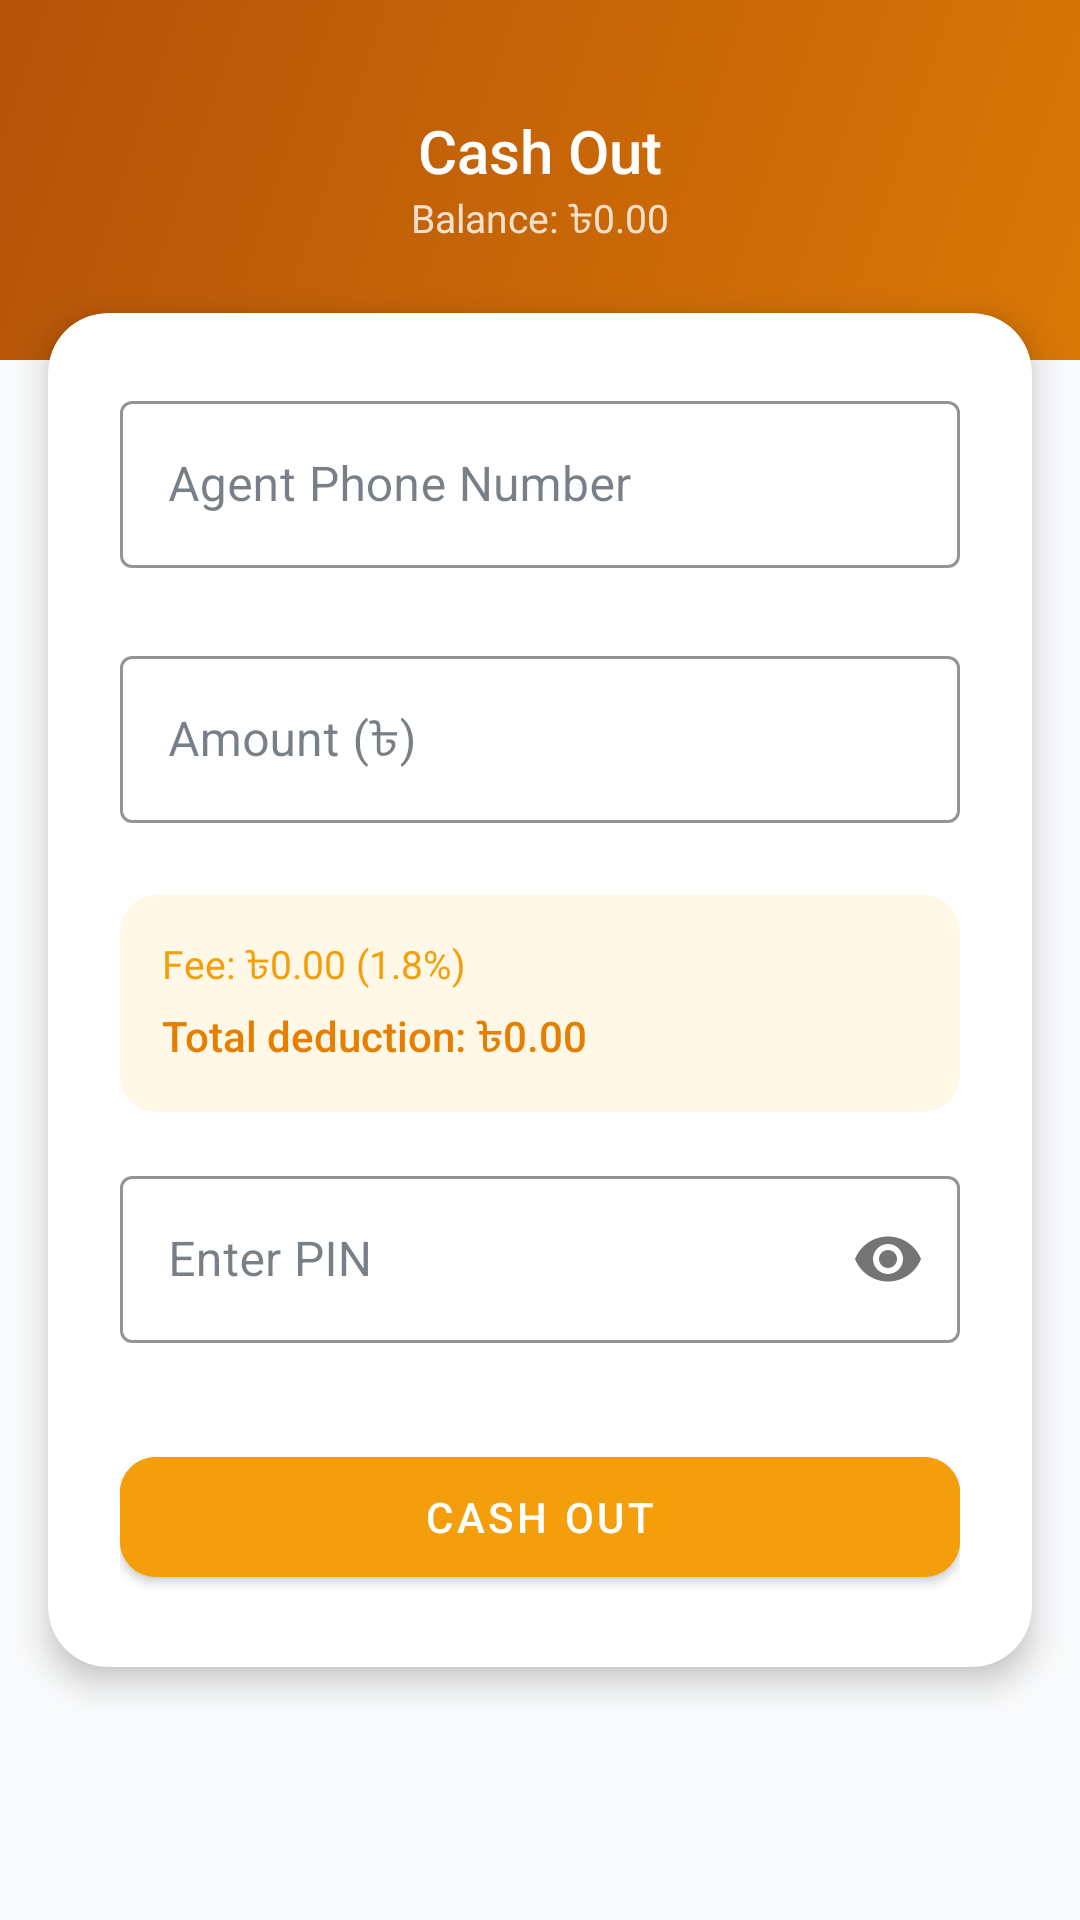

Android layout source for this screen:
<!-- AndroidManifest.xml: application theme Theme.BkashMFS -->
<!-- res/layout/fragment_cashout.xml -->
<?xml version="1.0" encoding="utf-8"?>
<ScrollView xmlns:android="http://schemas.android.com/apk/res/android"
    xmlns:app="http://schemas.android.com/apk/res-auto"
    android:layout_width="match_parent"
    android:layout_height="match_parent"
    android:background="@color/gray_50"
    android:fillViewport="true">

    <LinearLayout
        android:layout_width="match_parent"
        android:layout_height="wrap_content"
        android:orientation="vertical">

        <FrameLayout
            android:layout_width="match_parent"
            android:layout_height="120dp"
            android:background="@drawable/bg_header_orange">

            <ImageView
                android:id="@+id/ivBack"
                android:layout_width="40dp"
                android:layout_height="40dp"
                android:layout_margin="16dp"
                android:src="@drawable/baseline_arrow_back_24"
                android:padding="4dp"
                android:background="?attr/selectableItemBackgroundBorderless"
                app:tint="@color/white" />

            <LinearLayout
                android:layout_width="wrap_content"
                android:layout_height="wrap_content"
                android:layout_gravity="center"
                android:orientation="vertical"
                android:gravity="center">
                <TextView
                    android:layout_width="wrap_content"
                    android:layout_height="wrap_content"
                    android:text="Cash Out"
                    android:textColor="@color/white"
                    android:textSize="20sp"
                    android:fontFamily="sans-serif-medium"/>
                <TextView
                    android:id="@+id/tvBalance"
                    android:layout_width="wrap_content"
                    android:layout_height="wrap_content"
                    android:text="Balance: ৳0.00"
                    android:textColor="#CCFFFFFF"
                    android:textSize="13sp"/>
            </LinearLayout>
        </FrameLayout>

        <com.google.android.material.card.MaterialCardView
            android:layout_width="match_parent"
            android:layout_height="wrap_content"
            android:layout_marginHorizontal="16dp"
            android:layout_marginTop="-16dp"
            android:layout_marginBottom="24dp"
            app:cardCornerRadius="20dp"
            app:cardElevation="6dp">

            <LinearLayout
                android:layout_width="match_parent"
                android:layout_height="wrap_content"
                android:orientation="vertical"
                android:padding="24dp">

                <com.google.android.material.textfield.TextInputLayout
                    android:id="@+id/tilAgentPhone"
                    style="@style/Widget.MaterialComponents.TextInputLayout.OutlinedBox"
                    android:layout_width="match_parent"
                    android:layout_height="wrap_content"
                    android:hint="Agent Phone Number"
                    app:startIconDrawable="@drawable/baseline_agent_people_24"
                    app:boxStrokeColor="@color/colorWarning"
                    app:hintTextColor="@color/colorWarning"
                    android:layout_marginBottom="16dp">
                    <com.google.android.material.textfield.TextInputEditText
                        android:id="@+id/etAgentPhone"
                        android:layout_width="match_parent"
                        android:layout_height="wrap_content"
                        android:inputType="phone"
                        android:maxLength="11"/>
                </com.google.android.material.textfield.TextInputLayout>

                <com.google.android.material.textfield.TextInputLayout
                    android:id="@+id/tilAmount"
                    style="@style/Widget.MaterialComponents.TextInputLayout.OutlinedBox"
                    android:layout_width="match_parent"
                    android:layout_height="wrap_content"
                    android:hint="Amount (৳)"
                    app:boxStrokeColor="@color/colorWarning"
                    app:hintTextColor="@color/colorWarning"
                    android:layout_marginBottom="16dp">
                    <com.google.android.material.textfield.TextInputEditText
                        android:id="@+id/etAmount"
                        android:layout_width="match_parent"
                        android:layout_height="wrap_content"
                        android:inputType="numberDecimal"/>
                </com.google.android.material.textfield.TextInputLayout>

                <com.google.android.material.card.MaterialCardView
                    android:layout_width="match_parent"
                    android:layout_height="wrap_content"
                    app:cardBackgroundColor="#FFF8E7"
                    app:cardCornerRadius="12dp"
                    app:cardElevation="0dp"
                    android:layout_marginBottom="16dp">
                    <LinearLayout
                        android:layout_width="match_parent"
                        android:layout_height="wrap_content"
                        android:orientation="vertical"
                        android:padding="14dp">
                        <TextView
                            android:id="@+id/tvFee"
                            android:layout_width="wrap_content"
                            android:layout_height="wrap_content"
                            android:text="Fee: ৳0.00 (1.8%)"
                            android:textColor="@color/colorWarning"
                            android:textSize="13sp"/>
                        <TextView
                            android:id="@+id/tvTotal"
                            android:layout_width="wrap_content"
                            android:layout_height="wrap_content"
                            android:text="Total deduction: ৳0.00"
                            android:textColor="#E67E00"
                            android:textSize="14sp"
                            android:fontFamily="sans-serif-medium"
                            android:layout_marginTop="4dp"/>
                    </LinearLayout>
                </com.google.android.material.card.MaterialCardView>

                <com.google.android.material.textfield.TextInputLayout
                    android:id="@+id/tilPin"
                    style="@style/Widget.MaterialComponents.TextInputLayout.OutlinedBox"
                    android:layout_width="match_parent"
                    android:layout_height="wrap_content"
                    android:hint="Enter PIN"
                    app:passwordToggleEnabled="true"
                    app:boxStrokeColor="@color/colorWarning"
                    app:hintTextColor="@color/colorWarning"
                    android:layout_marginBottom="24dp">
                    <com.google.android.material.textfield.TextInputEditText
                        android:id="@+id/etPin"
                        android:layout_width="match_parent"
                        android:layout_height="wrap_content"
                        android:inputType="numberPassword"
                        android:maxLength="5"/>
                </com.google.android.material.textfield.TextInputLayout>

                <ProgressBar
                    android:id="@+id/progressBar"
                    android:layout_width="wrap_content"
                    android:layout_height="wrap_content"
                    android:layout_gravity="center"
                    android:indeterminateTint="@color/colorWarning"
                    android:visibility="gone"
                    android:layout_marginBottom="8dp"/>

                <com.google.android.material.button.MaterialButton
                    android:id="@+id/btnCashOut"
                    android:layout_width="match_parent"
                    android:layout_height="52dp"
                    android:backgroundTint="@color/colorWarning"
                    android:text="CASH OUT"
                    android:textColor="@color/white"
                    app:cornerRadius="12dp"
                    style="@style/Widget.MaterialComponents.Button"/>
            </LinearLayout>
        </com.google.android.material.card.MaterialCardView>
    </LinearLayout>
</ScrollView>
<!-- resources referenced by this layout -->
<resources>
  <color name="colorWarning">#F59E0B</color>
  <color name="gray_50">#F9FAFB</color>
  <color name="white">#FFFFFF</color>
  <!-- drawable bg_header_orange (drawable) -->
  <?xml version="1.0" encoding="utf-8"?>
  <shape xmlns:android="http://schemas.android.com/apk/res/android">
      <gradient
          android:startColor="#D97706"
          android:endColor="#B45309"
          android:angle="135"/>
  </shape>
  <style name="Theme.BkashMFS" parent="Theme.MaterialComponents.DayNight.NoActionBar">
          <item name="colorPrimary">@color/bkash_pink</item>
          <item name="colorPrimaryVariant">@color/bkash_pink_dark</item>
          <item name="colorOnPrimary">@color/white</item>
          <item name="colorSecondary">@color/accent_teal</item>
          <item name="colorOnSecondary">@color/white</item>
          <item name="colorSurface">@color/white</item>
          <item name="colorOnSurface">@color/gray_800</item>
          <item name="colorError">@color/colorError</item>
          <item name="android:colorBackground">@color/gray_50</item>
          <item name="android:statusBarColor">@color/bkash_pink_dark</item>
          <item name="android:navigationBarColor">@color/white</item>
          <item name="textAppearanceBody1">@style/TextAppearance.BkashMFS.Body1</item>
  
          
          <item name="textInputStyle">@style/Widget.BkashMFS.TextInputLayout</item>
      </style>
  <color name="bkash_pink">#E2136E</color>
  <color name="bkash_pink_dark">#B50054</color>
  <color name="accent_teal">#00BCD4</color>
  <color name="gray_800">#1F2937</color>
  <color name="colorError">#EF4444</color>
  <style name="TextAppearance.BkashMFS.Body1" parent="TextAppearance.MaterialComponents.Body1">
          <item name="android:textColor">@color/gray_800</item>
      </style>
  <style name="Widget.BkashMFS.TextInputLayout" parent="Widget.MaterialComponents.TextInputLayout.OutlinedBox">
          <item name="boxStrokeColor">@color/bkash_pink</item>
          <item name="hintTextColor">@color/bkash_pink</item>
          <item name="android:paddingBottom">8dp</item>
      </style>
</resources>
